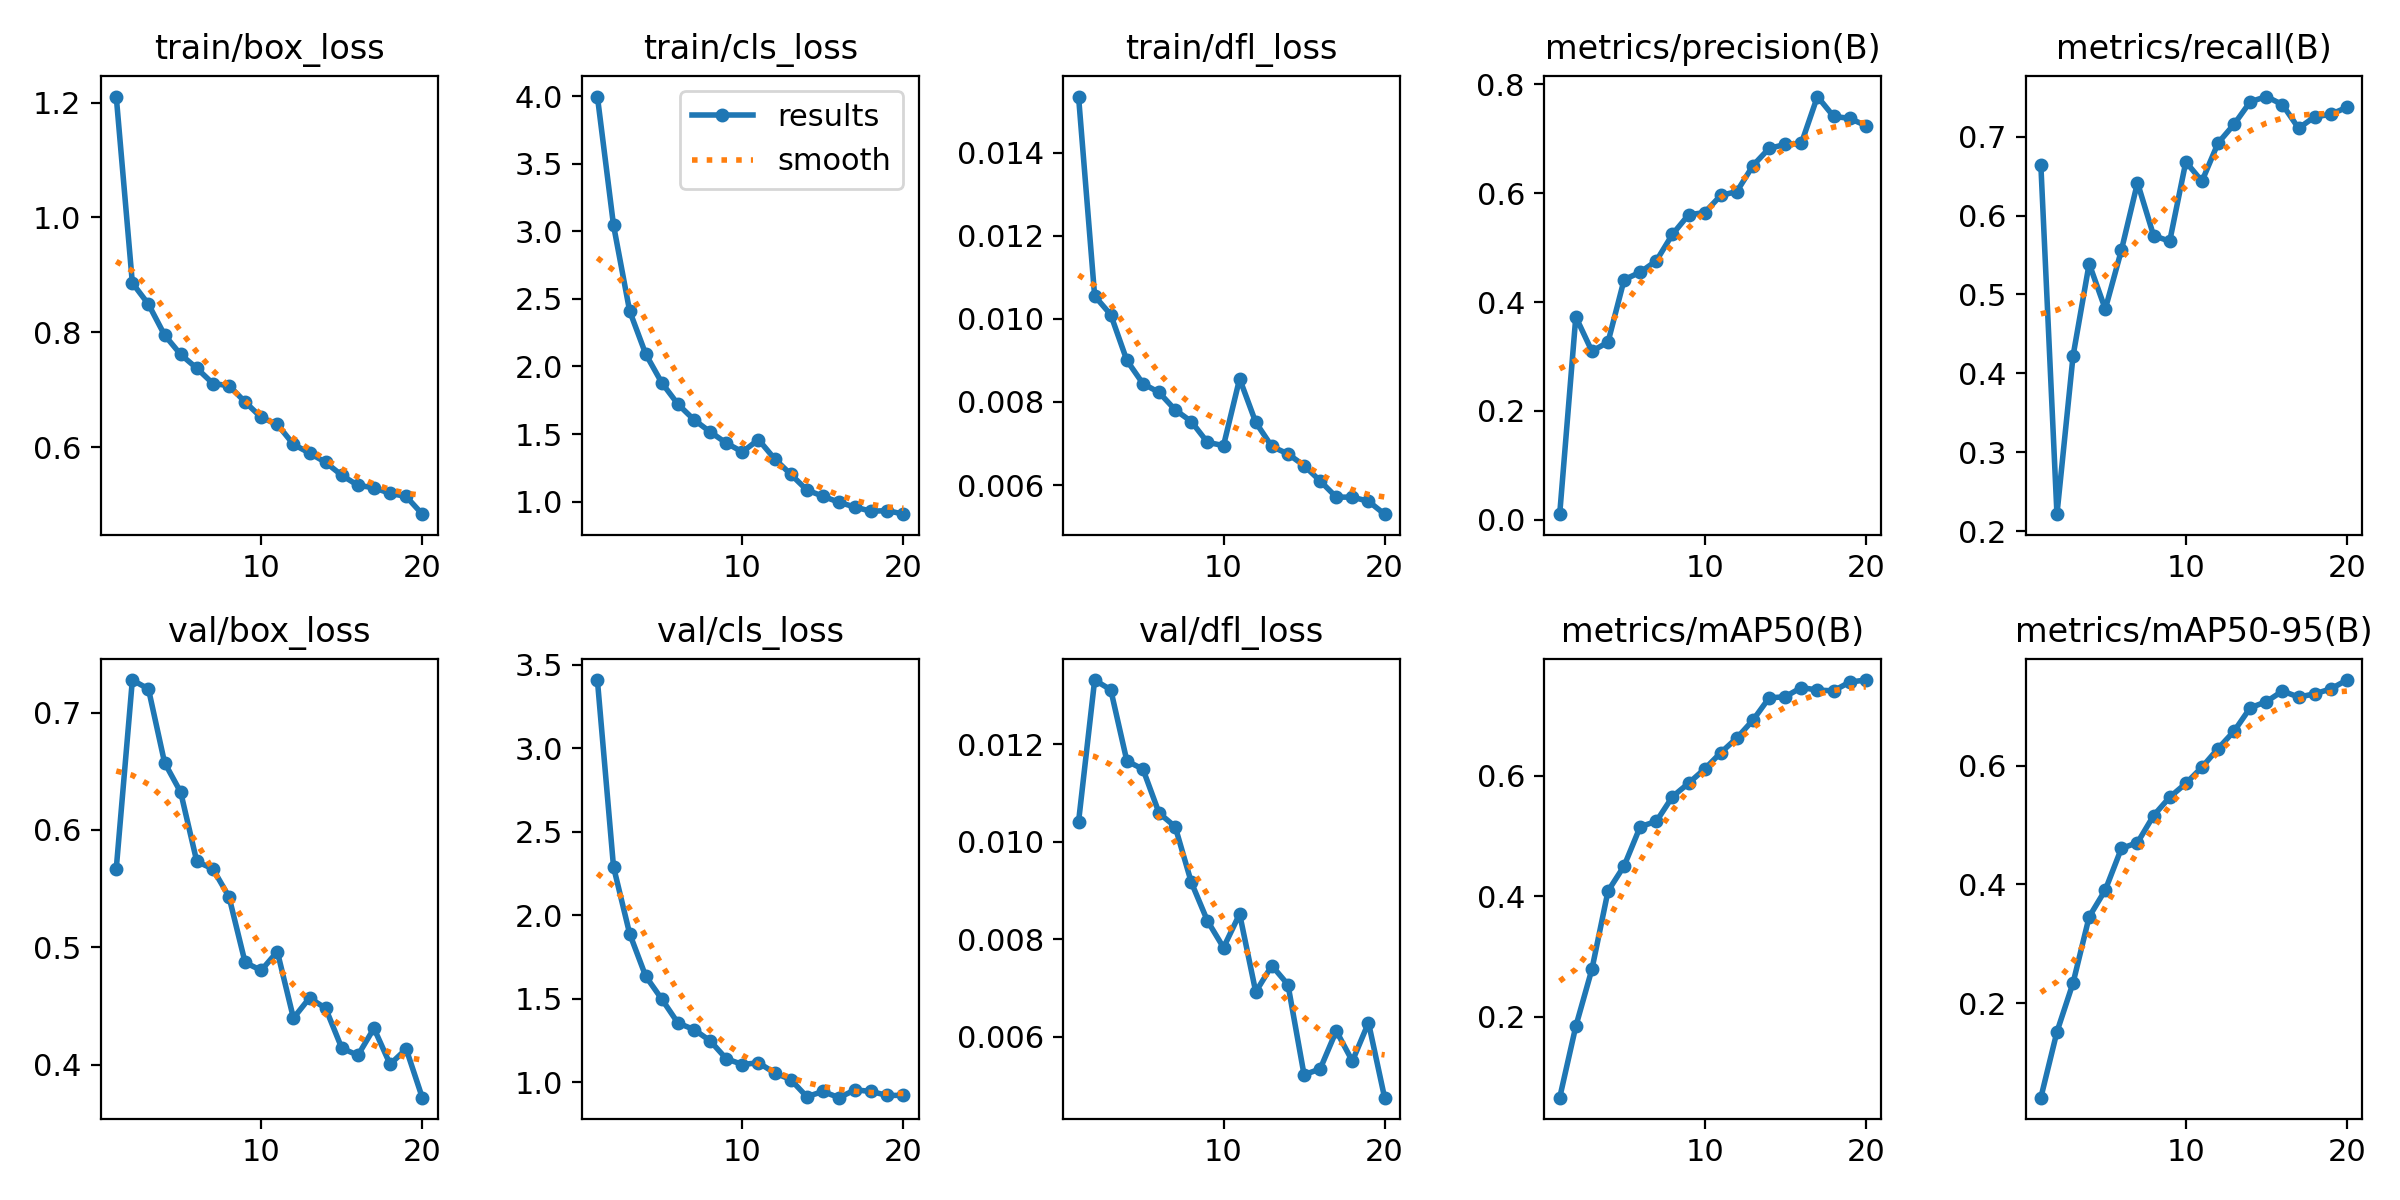

Data behind this chart, as committed beside it:
epoch, time, train/box_loss, train/cls_loss, train/dfl_loss, metrics/precision(B), metrics/recall(B), metrics/mAP50(B), metrics/mAP50-95(B), val/box_loss, val/cls_loss, val/dfl_loss, lr/pg0, lr/pg1, lr/pg2
1, 17.11, 1.211, 3.997, 0.01535, 0.01026, 0.6644, 0.06617, 0.04048, 0.5669, 3.407, 0.01041, 0.0002727, 0.0002727, 0.0002727
2, 33.38, 0.8859, 3.046, 0.01055, 0.3729, 0.2215, 0.1845, 0.1515, 0.7277, 2.29, 0.01332, 0.0005231, 0.0005231, 0.0005231
3, 49.45, 0.8489, 2.412, 0.0101, 0.3097, 0.4221, 0.2792, 0.234, 0.7201, 1.89, 0.01312, 0.0007461, 0.0007461, 0.0007461
4, 65.17, 0.7952, 2.092, 0.009, 0.3265, 0.539, 0.4088, 0.3454, 0.6574, 1.635, 0.01166, 0.0007093, 0.0007093, 0.0007093
5, 80.75, 0.7614, 1.879, 0.00844, 0.4412, 0.4814, 0.4505, 0.3906, 0.6322, 1.497, 0.01149, 0.0006681, 0.0006681, 0.0006681
6, 97.16, 0.7374, 1.721, 0.00823, 0.455, 0.556, 0.5157, 0.4607, 0.5732, 1.355, 0.01059, 0.0006268, 0.0006268, 0.0006268
7, 114.4, 0.7107, 1.606, 0.00781, 0.4759, 0.6416, 0.5243, 0.4704, 0.5669, 1.315, 0.01031, 0.0005856, 0.0005856, 0.0005856
8, 131.1, 0.707, 1.516, 0.00753, 0.5246, 0.5745, 0.5653, 0.5161, 0.5432, 1.248, 0.00917, 0.0005444, 0.0005444, 0.0005444
9, 149.2, 0.6786, 1.434, 0.00703, 0.5604, 0.5675, 0.5876, 0.547, 0.4872, 1.141, 0.00838, 0.0005031, 0.0005031, 0.0005031
10, 168.7, 0.6517, 1.368, 0.00695, 0.5647, 0.6681, 0.6112, 0.5702, 0.4804, 1.106, 0.00783, 0.0004619, 0.0004619, 0.0004619
11, 187.8, 0.6395, 1.459, 0.00856, 0.5961, 0.6434, 0.6382, 0.5975, 0.4965, 1.117, 0.00852, 0.0004207, 0.0004207, 0.0004207
12, 237.1, 0.6048, 1.317, 0.00751, 0.6033, 0.6918, 0.6626, 0.629, 0.4398, 1.056, 0.00692, 0.0003794, 0.0003794, 0.0003794
13, 293.2, 0.5896, 1.203, 0.00693, 0.651, 0.7157, 0.6923, 0.6584, 0.457, 1.016, 0.00746, 0.0003382, 0.0003382, 0.0003382
14, 316.2, 0.5734, 1.087, 0.00675, 0.6825, 0.7442, 0.7291, 0.6978, 0.4481, 0.9137, 0.00707, 0.000297, 0.000297, 0.000297
15, 333.5, 0.551, 1.04, 0.00647, 0.6898, 0.7508, 0.731, 0.708, 0.4143, 0.9451, 0.00522, 0.0002557, 0.0002557, 0.0002557
16, 352.8, 0.5334, 0.9958, 0.0061, 0.6916, 0.7406, 0.7463, 0.726, 0.4081, 0.908, 0.00534, 0.0002145, 0.0002145, 0.0002145
17, 371.4, 0.5292, 0.9594, 0.00571, 0.7778, 0.7107, 0.7422, 0.7158, 0.4311, 0.955, 0.00612, 0.0001733, 0.0001733, 0.0001733
18, 389.6, 0.5194, 0.9288, 0.00571, 0.7414, 0.7251, 0.7408, 0.7212, 0.4005, 0.9449, 0.0055, 0.000132, 0.000132, 0.000132
19, 408, 0.514, 0.9342, 0.00561, 0.7377, 0.7282, 0.7553, 0.7296, 0.4135, 0.9211, 0.00629, 9.0797e-05, 9.0797e-05, 9.0797e-05
20, 426.4, 0.4832, 0.9075, 0.0053, 0.7245, 0.7372, 0.7587, 0.7445, 0.372, 0.9222, 0.00475, 4.95635e-05, 4.95635e-05, 4.95635e-05
